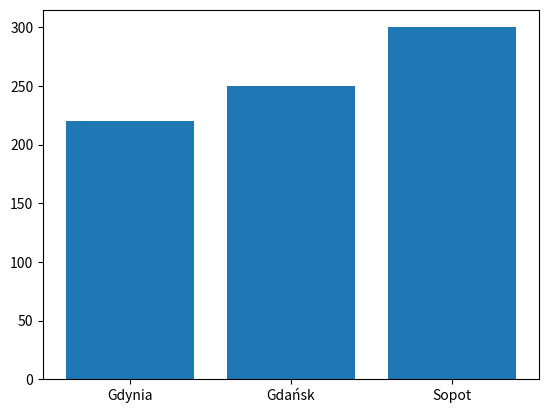

Recreate this plot in Python.
import matplotlib.pyplot as plt

fig, ax = plt.subplots()

cities = ['Gdynia', 'Gdańsk', 'Sopot']
people = [220, 250, 300]

ax.bar(cities,people)
plt.show()